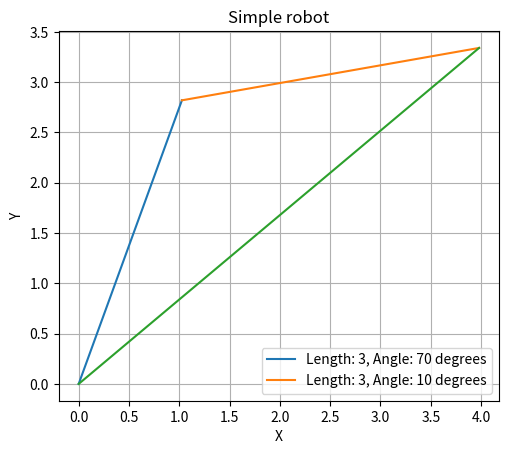

Reproduce this figure in Python.
import numpy as np
import matplotlib.pyplot as plt

#her er endring
class Line:
  def __init__(self, length, angle):
    self.length = length
    self.angle = angle
    self.radianAngle = np.deg2rad(angle)

class Point:
    def __init__(self,x,y):
        self.x = x
        self.y = y

def plot_lines(lines):
    start = Point(0,0)
    for line in lines:
        #length, angle = line
        #angle_rad = np.deg2rad(line.angle)
        x = start.x + line.length * np.cos(line.radianAngle)
        y = start.y + line.length * np.sin(line.radianAngle)
        end = Point(x,y)
        plt.plot([start.x, end.x], [start.y, end.y], label=f'Length: {line.length}, Angle: {line.angle} degrees')
        start = end
    plt.plot([0,end.x],[0,end.y])


# Define lines as arrays [length, angle] where angle is in degrees
line1 = Line(3, 70)  # Line 1 with length 3 and angle 30 degrees
line2 = Line( length=3,angle=10)  # Line 2 with length 4 and angle 120 degrees

# Plot lines
plt.figure()
plot_lines([line1, line2])
plt.xlabel('X')
plt.ylabel('Y')
plt.title('Simple robot')
plt.legend()
plt.grid()
plt.gca().set_aspect('equal', adjustable='box')
plt.show()

